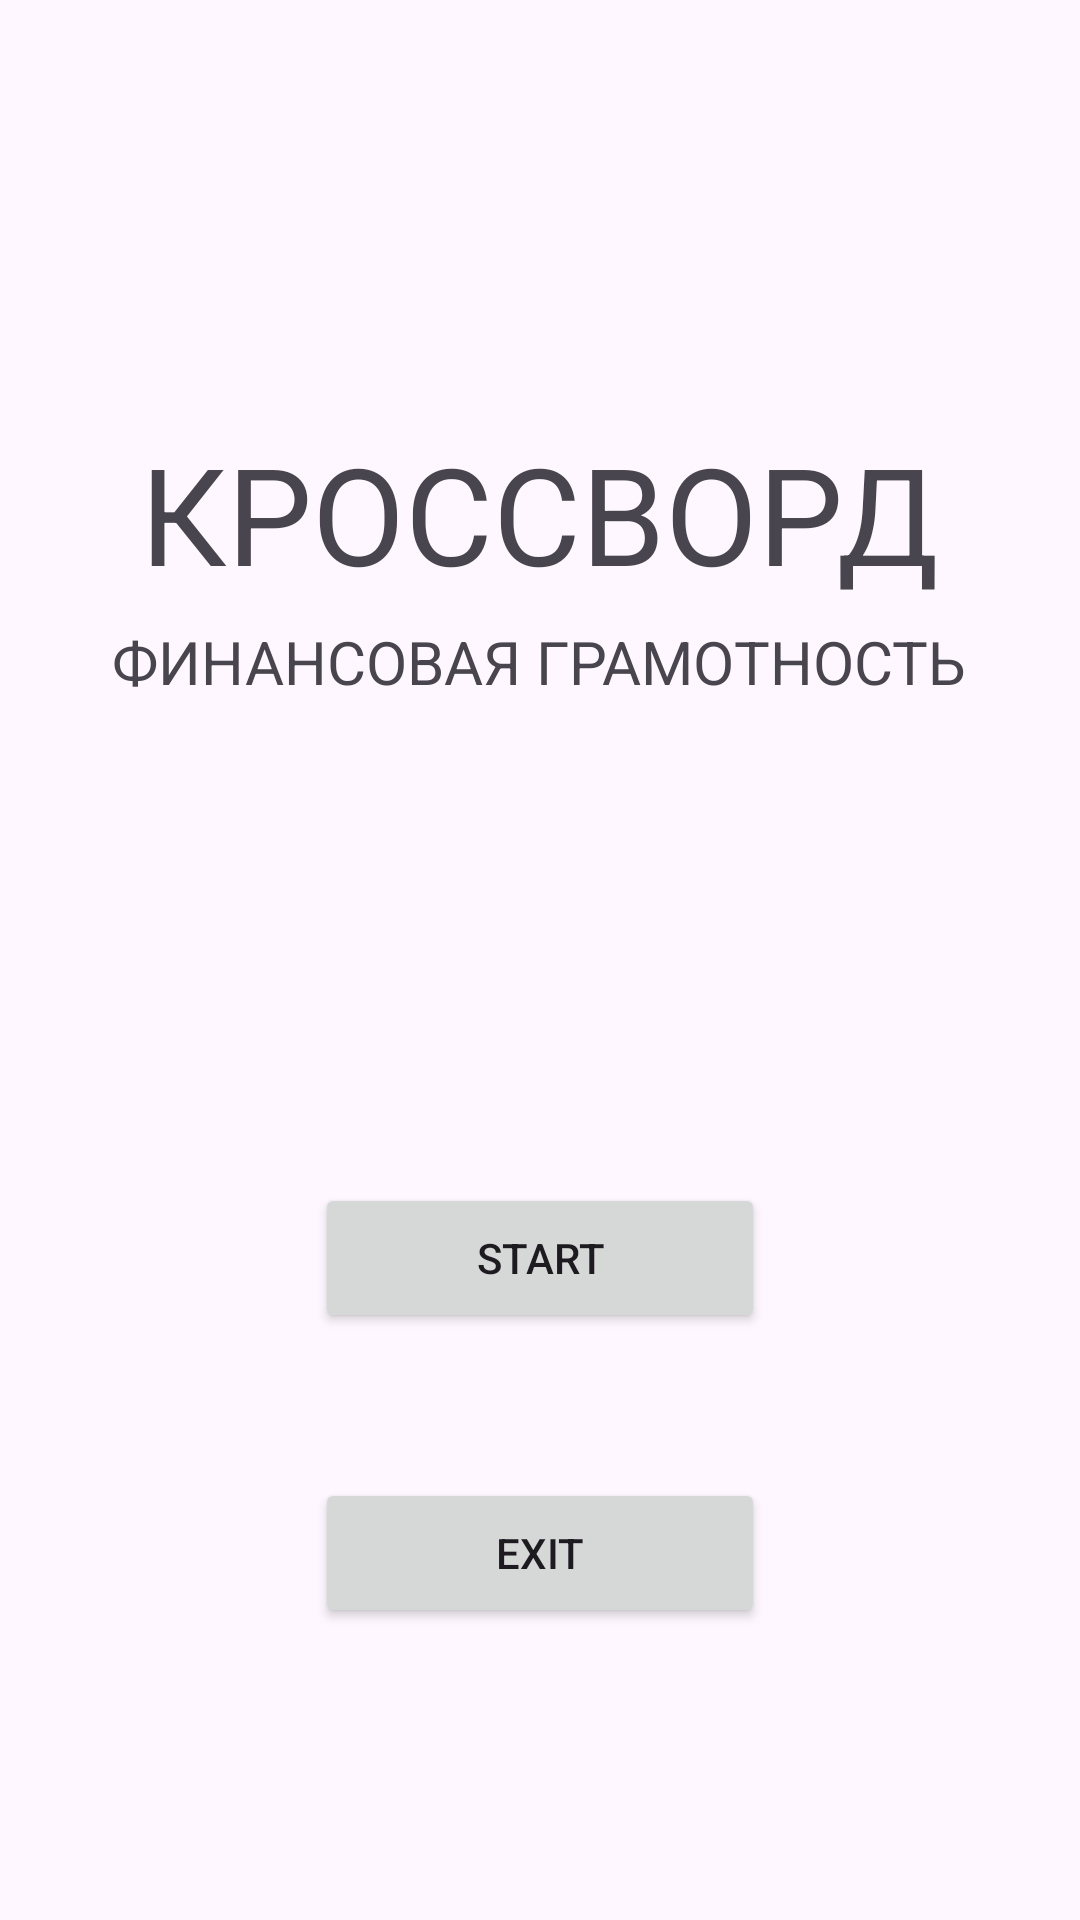

Write the Android layout XML for this screen, with the resource values it uses.
<!-- AndroidManifest.xml: application theme Theme.Edd -->
<!-- res/layout/activity_main.xml -->
<?xml version="1.0" encoding="utf-8"?>
<androidx.constraintlayout.widget.ConstraintLayout xmlns:android="http://schemas.android.com/apk/res/android"
    xmlns:app="http://schemas.android.com/apk/res-auto"
    xmlns:tools="http://schemas.android.com/tools"
    android:layout_width="match_parent"
    android:layout_height="match_parent"
    tools:context=".MainActivity">

    <include
        android:id="@+id/include"
        layout="@layout/title"
        android:layout_width="318dp"
        android:layout_height="126dp"
        android:layout_marginBottom="16dp"
        app:layout_constraintBottom_toBottomOf="parent"
        app:layout_constraintEnd_toEndOf="parent"
        app:layout_constraintStart_toStartOf="parent"
        app:layout_constraintTop_toTopOf="parent"
        app:layout_constraintVertical_bias="0.246" />

    <Button
        android:id="@+id/Exitbutton"
        android:layout_width="150dp"
        android:layout_height="50dp"
        android:layout_marginTop="15dp"
        android:layout_marginBottom="75dp"
        android:text="EXIT"
        app:layout_constraintBottom_toBottomOf="parent"
        app:layout_constraintEnd_toEndOf="parent"
        app:layout_constraintStart_toStartOf="parent"
        app:layout_constraintTop_toBottomOf="@+id/StartButton"
        app:layout_constraintVertical_bias="0.6" />

    <Button
        android:id="@+id/StartButton"
        android:layout_width="150dp"
        android:layout_height="50dp"
        android:layout_marginTop="15dp"
        android:text="START"
        app:layout_constraintBottom_toBottomOf="parent"
        app:layout_constraintEnd_toEndOf="parent"
        app:layout_constraintStart_toStartOf="parent"
        app:layout_constraintTop_toBottomOf="@+id/include"
        app:layout_constraintVertical_bias="0.4" />

</androidx.constraintlayout.widget.ConstraintLayout>
<!-- res/layout/title.xml (included above) -->
<?xml version="1.0" encoding="utf-8"?>
<FrameLayout xmlns:android="http://schemas.android.com/apk/res/android"
    android:layout_width="match_parent"
    android:layout_height="match_parent">

    <TextView
        android:id="@+id/textViewTitle"
        android:layout_width="wrap_content"
        android:layout_height="wrap_content"
        android:layout_gravity="center"
        android:layout_marginTop="-15dp"
        android:text="КРОССВОРД"
        android:textSize="45sp"
    />

    <TextView
        android:id="@+id/textViewTitle1"
        android:layout_width="wrap_content"
        android:layout_height="wrap_content"
        android:layout_gravity="center"
        android:layout_marginTop="35dp"
        android:text="ФИНАНСОВАЯ ГРАМОТНОСТЬ"
        android:textSize="20sp" />
</FrameLayout>
<!-- resources referenced by this layout -->
<resources>
  <style name="Theme.Edd" parent="Base.Theme.Edd" />
  <style name="Base.Theme.Edd" parent="Theme.Material3.DayNight.NoActionBar">
          
          
      </style>
</resources>
